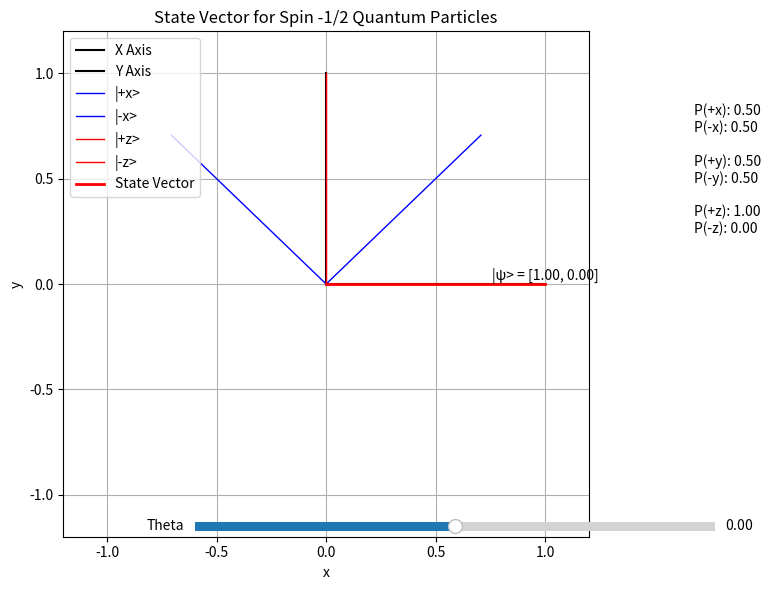

Write the Python code that produced this figure.
import matplotlib.pyplot as plt
import numpy as np
from matplotlib.widgets import Slider

# Pauli matrices
sigma_x = np.array([[0, 1], [1, 0]])
sigma_y = np.array([[0, -1j], [1j, 0]])
sigma_z = np.array([[1, 0], [0, -1]])

# Calculate eigenvectors using linalg
eigenvalues_x, eigenvectors_x = np.linalg.eig(sigma_x)
eigenvalues_y, eigenvectors_y = np.linalg.eig(sigma_y)
eigenvalues_z, eigenvectors_z = np.linalg.eig(sigma_z)

# Function to calculate the state vector components and spin projections
def get_state_vector(theta):

    """Calculates the state vector components based on the given angle."""

    state_vector = np.array([np.cos(theta / 2), np.sin(theta / 2)])

    # Project the state vector onto the eigenvectors of the Pauli matrices.
    # Important:  Use the *squared magnitude* of the projections to get probabilities.
    x_projections = np.array([np.abs(np.dot(state_vector, eigenvectors_x[:, 0]))**2,
                             np.abs(np.dot(state_vector, eigenvectors_x[:, 1]))**2])
    y_projections = np.array([np.abs(np.dot(state_vector, eigenvectors_y[:, 0]))**2,
                             np.abs(np.dot(state_vector, eigenvectors_y[:, 1]))**2])
    z_projections = np.array([np.abs(np.dot(state_vector, eigenvectors_z[:, 0]))**2,
                             np.abs(np.dot(state_vector, eigenvectors_z[:, 1]))**2])
    return state_vector, x_projections, y_projections, z_projections

# Function to update the plot and calculations
def update(val):

    """Updates the plot and calculations based on the slider value."""
    
    theta = slider.val
    state_vector, x_projections, y_projections, z_projections = get_state_vector(theta)

    # Update the vector in the complex plane plot
    line.set_data([0, state_vector[0]], [0, state_vector[1]])

    # Update the text labels to show the projections (probabilities)
    x_coord_text.set_text(f"P(+x): {x_projections[0]:.2f}\nP(-x): {x_projections[1]:.2f}")
    y_coord_text.set_text(f"P(+y): {y_projections[0]:.2f}\nP(-y): {y_projections[1]:.2f}")
    z_coord_text.set_text(f"P(+z): {z_projections[0]:.2f}\nP(-z): {z_projections[1]:.2f}")
    state_vector_text.set_text(f"|ψ> = [{state_vector[0]:.2f}, {state_vector[1]:.2f}]")
    state_vector_text.set_position((state_vector[0], state_vector[1]))

    # Redraw the plot
    fig.canvas.draw_idle()

# Set up the plot
fig, ax = plt.subplots(figsize=(8, 6))
ax.set_xlim([-1.2, 1.2])
ax.set_ylim([-1.2, 1.2])
ax.set_xlabel('x')
ax.set_ylabel('y')
ax.set_title('State Vector for Spin -1/2 Quantum Particles')
ax.grid(True)

# Plot the axes
ax.plot([0, 1], [0, 0], 'k-', label='X Axis')
ax.plot([0, 0], [0, 1], 'k-', label='Y Axis')

# Eigenvectors of sigma_x
ax.plot([0, eigenvectors_x[0, 0].real], [0, eigenvectors_x[1, 0].real], 'b-', linewidth=1, label='|+x>')
ax.plot([0, eigenvectors_x[0, 1].real], [0, eigenvectors_x[1, 1].real], 'b-', linewidth=1, label='|-x>')
# Eigenvectors of sigma_z
ax.plot([0, eigenvectors_z[0, 0].real], [0, eigenvectors_z[1, 0].real], 'r-', linewidth=1, label='|+z>')
ax.plot([0, eigenvectors_z[0, 1].real], [0, eigenvectors_z[1, 1].real], 'r-', linewidth=1, label='|-z>')

# Initial state vector
initial_theta = 0
initial_state_vector, x_projections, y_projections, z_projections = get_state_vector(initial_theta)
line, = ax.plot([0, initial_state_vector[0]], [0, initial_state_vector[1]], 'r-', linewidth=2, label='State Vector')

# Add text labels for the spin coordinates, showing *probabilities*
x_coord_text = ax.text(1.2, 0.8, f"P(+x): {x_projections[0]:.2f}\nP(-x): {x_projections[1]:.2f}", transform=ax.transAxes, ha='left')
y_coord_text = ax.text(1.2, 0.7, f"P(+y): {y_projections[0]:.2f}\nP(-y): {y_projections[1]:.2f}", transform=ax.transAxes, ha='left')
z_coord_text = ax.text(1.2, 0.6, f"P(+z): {z_projections[0]:.2f}\nP(-z): {z_projections[1]:.2f}", transform=ax.transAxes, ha='left')
state_vector_text = ax.text(initial_state_vector[0], initial_state_vector[1],
                            f"|ψ> = [{initial_state_vector[0]:.2f}, {initial_state_vector[1]:.2f}]",
                            ha='center', va='bottom')

# Add a slider for theta
ax_slider = plt.axes([0.25, 0.1, 0.65, 0.03])
slider = Slider(ax_slider, 'Theta', -2 * np.pi, 2 * np.pi, valinit=initial_theta)
slider.on_changed(update)

# Add legend
ax.legend(loc='upper left')
plt.tight_layout()

# Show the plot
plt.show()
